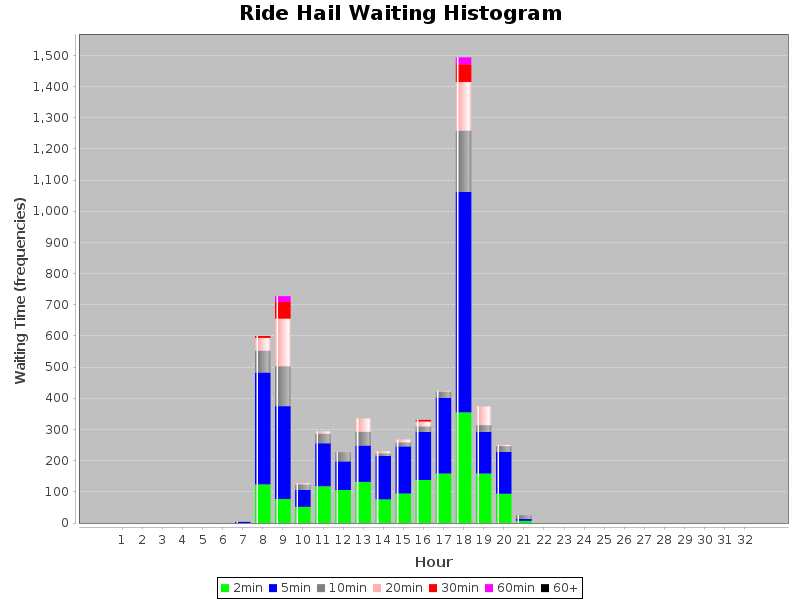

Values plotted in this chart, from the file beside it:
WaitingTime, Hour, Count
2.0, 1, 0
2.0, 2, 0
2.0, 3, 0
2.0, 4, 0
2.0, 5, 0
2.0, 6, 0
2.0, 7, 0
2.0, 8, 124
2.0, 9, 77
2.0, 10, 52
2.0, 11, 118
2.0, 12, 106
2.0, 13, 132
2.0, 14, 76
2.0, 15, 95
2.0, 16, 138
2.0, 17, 159
2.0, 18, 355
2.0, 19, 159
2.0, 20, 94
2.0, 21, 7
2.0, 22, 0
2.0, 23, 0
2.0, 24, 0
2.0, 25, 0
2.0, 26, 0
2.0, 27, 0
2.0, 28, 0
2.0, 29, 0
2.0, 30, 0
2.0, 31, 0
5.0, 1, 0
5.0, 2, 0
5.0, 3, 0
5.0, 4, 0
5.0, 5, 0
5.0, 6, 0
5.0, 7, 4
5.0, 8, 359
5.0, 9, 298
5.0, 10, 54
5.0, 11, 138
5.0, 12, 92
5.0, 13, 117
5.0, 14, 139
5.0, 15, 151
5.0, 16, 154
5.0, 17, 243
5.0, 18, 707
5.0, 19, 133
5.0, 20, 134
5.0, 21, 6
5.0, 22, 0
5.0, 23, 0
5.0, 24, 0
5.0, 25, 0
5.0, 26, 0
5.0, 27, 0
5.0, 28, 0
5.0, 29, 0
... 157 more rows
